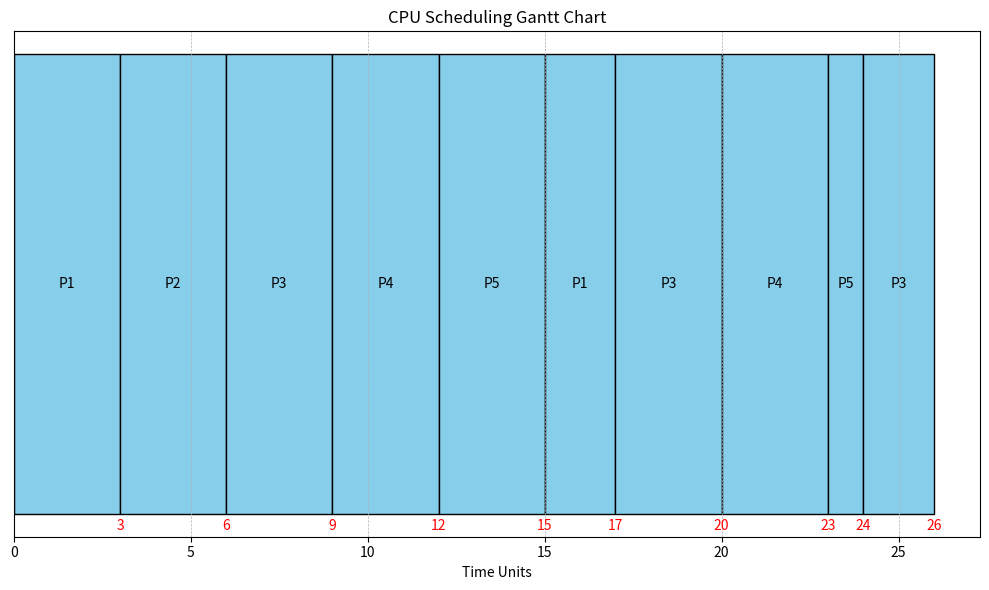

This chart was generated by the following Python code:
import matplotlib.pyplot as plt

# Sample data: Process IDs and their start and end times
processes = ['P1', 'P2', 'P3', 'P4', 'P5', 'P1', 'P3', 'P4', 'P5', 'P3']
start_times = [0, 3, 6, 9, 12, 15, 17, 20, 23, 24]
end_times = [3, 6, 9, 12, 15, 17, 20, 23, 24, 26]  # Assuming continuous execution for simplicity

# Prepare figure
plt.figure(figsize=(10, 6))

# Constant y-coordinate for all bars, representing a single line
y_coordinate = 0.8  # Adjust this to move the entire line of bars up or down

# Create a bar for each time a process is running
for i, process in enumerate(processes):
    duration = end_times[i] - start_times[i]
    plt.barh(y_coordinate, duration, left=start_times[i], height=0.4, color='skyblue', edgecolor='black')
    
    # Text for process name in the middle of the bar
    middle_point = start_times[i] + duration / 2
    plt.text(middle_point, y_coordinate, process, ha='center', va='center')
    
    # Text for end time at the end of each bar, placed below the bar
    plt.text(end_times[i], y_coordinate - 0.205, str(end_times[i]), ha='center', va='top', color='red')  # Adjust the y-coordinate offset as needed

# Setting labels and title
plt.xlabel('Time Units')
plt.title('CPU Scheduling Gantt Chart')

# Remove y-axis labels and ticks as they are not relevant in this context
plt.yticks([])
plt.ylabel('')

# Optionally, add a line for clarity
plt.grid(True, which='both', linestyle='--', linewidth=0.5)
plt.tight_layout()  # Adjust the layout to make room for text

# Show the plot
plt.show()
